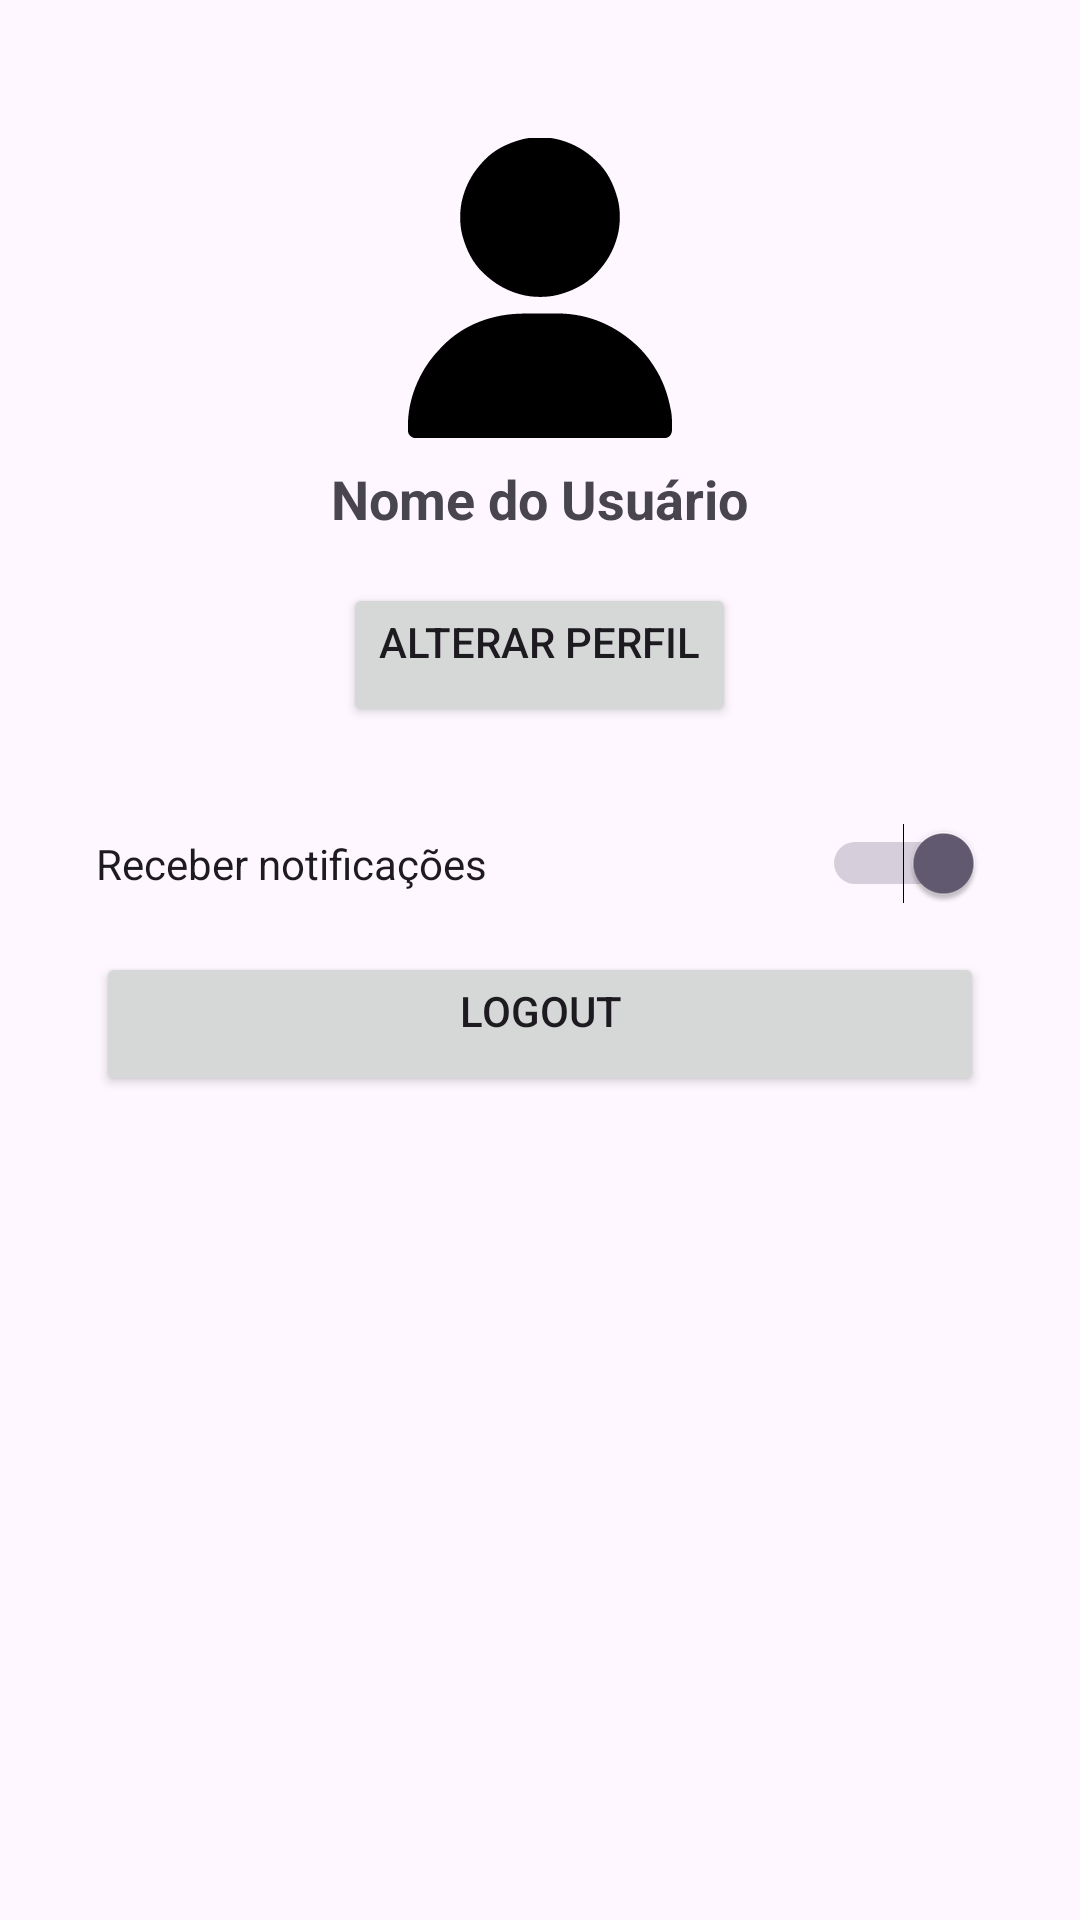

Here is an Android app screen rendered from its layout file. Give the layout XML and the strings, colors and styles it references.
<!-- AndroidManifest.xml: application theme Theme.Material3.Light -->
<!-- res/layout/fragment_setting.xml -->
<?xml version="1.0" encoding="utf-8"?>

<RelativeLayout xmlns:android="http://schemas.android.com/apk/res/android"
    xmlns:tools="http://schemas.android.com/tools"
    android:layout_width="match_parent"
    android:layout_height="match_parent"
    tools:context=".SettingFragment">

    <LinearLayout
        android:layout_width="match_parent"
        android:layout_height="wrap_content"
        android:orientation="vertical"
        android:layout_marginTop="30dp"
        android:padding="16dp"
        android:gravity="center_horizontal">

        <ImageView
            android:id="@+id/user_image"
            android:layout_width="100dp"
            android:layout_height="100dp"
            android:src="@drawable/ic_user_default"
            android:contentDescription="@string/user_image"
            android:layout_gravity="center" />

        <TextView
            android:id="@+id/user_name"
            android:layout_width="wrap_content"
            android:layout_height="wrap_content"
            android:text="Nome do Usuário"
            android:textSize="18sp"
            android:textStyle="bold"
            android:layout_marginTop="8dp"
            android:gravity="center_horizontal" />

        <Button
            android:id="@+id/btn_change_profile"
            android:layout_width="wrap_content"
            android:layout_height="wrap_content"
            android:text="@string/change_profile"
            android:layout_marginTop="16dp"
            android:gravity="center_horizontal" />

        <LinearLayout
            android:layout_width="match_parent"
            android:layout_height="wrap_content"
            android:orientation="vertical"
            android:layout_marginTop="16dp"
            android:padding="16dp">

            <Switch
                android:id="@+id/toggle_notifications"
                android:layout_width="match_parent"
                android:layout_height="wrap_content"
                android:text="Receber notificações"
                android:checked="true"
                tools:ignore="UseSwitchCompatOrMaterialXml" />

            
            <Button
                android:id="@+id/btn_logout"
                android:layout_width="match_parent"
                android:layout_height="wrap_content"
                android:text="Logout"
                android:layout_marginTop="16dp"
                android:gravity="center_horizontal" />
        </LinearLayout>
    </LinearLayout>

</RelativeLayout>
<!-- resources referenced by this layout -->
<resources>
  <!-- drawable ic_user_default: vector/xml drawable (drawable, 3117 chars, omitted) -->
  <string name="change_profile">Alterar Perfil</string>
  <string name="user_image">User Image</string>
</resources>
